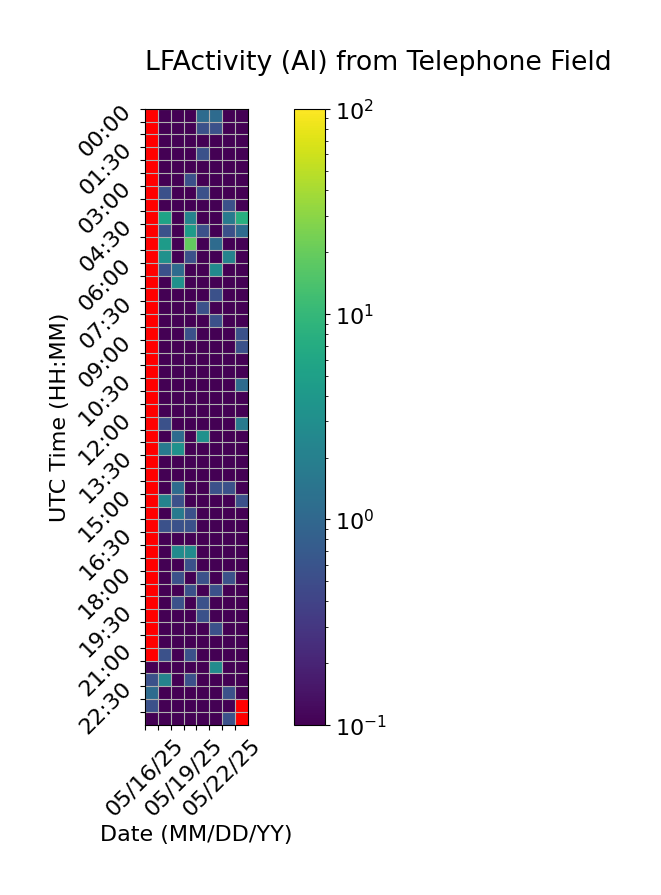

The data file committed next to this chart (first rows):
Time (UTC), 05/16/25, 05/17/25, 05/18/25, 05/19/25, 05/20/25, 05/21/25, 05/22/25, 05/23/25
00:00, , 0.0, 0.0, 0.0, 1.111, 1.111, 0.0, 0.0
00:30, , 0.0, 0.0, 0.0, 0.5556, 0.5556, 0.0, 0.0
01:00, , 0.0, 0.0, 0.0, 0.0, 0.0, 0.0, 0.0
01:30, , 0.0, 0.0, 0.0, 0.5556, 0.0, 0.0, 0.0
02:00, , 0.0, 0.0, 0.0, 0.0, 0.0, 0.0, 0.0
02:30, , 0.0, 0.0, 0.5556, 0.0, 0.0, 0.0, 0.0
03:00, , 0.5556, 0.0, 0.0, 0.5556, 0.0, 0.0, 0.0
03:30, , 0.0, 0.0, 0.0, 0.0, 0.0, 0.5556, 0.0
04:00, , 5.556, 0.0, 2.222, 0.0, 0.0, 1.667, 7.778
04:30, , 0.5556, 0.0, 4.444, 0.5556, 0.0, 0.5556, 1.111
05:00, , 4.444, 0.0, 18.89, 0.0, 1.111, 0.0, 0.0
05:30, , 3.333, 0.0, 0.5556, 0.0, 0.0, 2.222, 0.0
06:00, , 0.5556, 1.111, 0.0, 0.0, 2.778, 0.0, 0.0
06:30, , 0.0, 3.333, 0.0, 0.0, 0.0, 0.0, 0.0
07:00, , 0.0, 0.0, 0.0, 0.0, 0.5556, 0.0, 0.0
07:30, , 0.0, 0.0, 0.0, 0.5556, 0.0, 0.0, 0.0
08:00, , 0.0, 0.0, 0.0, 0.0, 0.5556, 0.0, 0.0
08:30, , 0.0, 0.0, 0.5556, 0.0, 0.0, 0.0, 0.5556
09:00, , 0.0, 0.0, 0.0, 0.0, 0.0, 0.0, 0.5556
09:30, , 0.0, 0.0, 0.0, 0.0, 0.0, 0.0, 0.0
10:00, , 0.0, 0.0, 0.0, 0.0, 0.0, 0.0, 0.0
10:30, , 0.0, 0.0, 0.0, 0.0, 0.0, 0.0, 1.111
11:00, , 0.0, 0.0, 0.0, 0.0, 0.0, 0.0, 0.0
11:30, , 0.0, 0.0, 0.0, 0.0, 0.0, 0.0, 0.0
12:00, , 0.5556, 0.0, 0.0, 0.0, 0.0, 0.0, 1.667
12:30, , 0.0, 1.111, 0.0, 3.333, 0.0, 0.0, 0.0
13:00, , 1.667, 3.333, 0.0, 0.0, 0.0, 0.0, 0.0
13:30, , 0.0, 0.0, 0.0, 0.0, 0.0, 0.0, 0.0
14:00, , 0.0, 0.0, 0.0, 0.0, 0.0, 0.0, 0.0
14:30, , 0.0, 1.111, 0.0, 0.0, 0.5556, 0.5556, 0.0
15:00, , 2.222, 0.5556, 0.0, 0.0, 0.0, 0.0, 0.5556
15:30, , 0.0, 1.667, 0.5556, 0.0, 0.0, 0.0, 0.0
16:00, , 0.5556, 0.5556, 0.5556, 0.0, 0.0, 0.0, 0.0
16:30, , 0.0, 0.0, 0.0, 0.0, 0.0, 0.0, 0.0
17:00, , 0.0, 2.778, 2.778, 0.0, 0.0, 0.0, 0.0
17:30, , 0.0, 0.0, 0.5556, 0.0, 0.0, 0.0, 0.0
18:00, , 0.0, 0.5556, 0.0, 0.5556, 0.0, 0.5556, 0.0
18:30, , 0.0, 0.0, 0.5556, 0.0, 0.5556, 0.0, 0.0
19:00, , 0.0, 0.5556, 0.0, 0.5556, 0.0, 0.0, 0.0
19:30, , 0.0, 0.0, 0.0, 0.5556, 0.0, 0.0, 0.0
20:00, , 0.0, 0.0, 0.0, 0.0, 0.5556, 0.0, 0.0
20:30, , 0.0, 0.0, 0.0, 0.0, 0.0, 0.0, 0.0
21:00, , 0.5556, 0.0, 0.5556, 0.0, 0.0, 0.0, 0.0
21:30, 0.0, 0.0, 0.0, 0.0, 0.0, 2.778, 0.0, 0.0
22:00, 0.5556, 2.222, 0.0, 0.5556, 0.0, 0.0, 0.0, 0.0
22:30, 1.111, 0.0, 0.0, 0.0, 0.0, 0.0, 0.5556, 0.0
23:00, 0.5556, 0.0, 0.0, 0.0, 0.0, 0.0, 0.0, 
23:30, 0.0, 0.0, 0.0, 0.0, 0.0, 0.0, 0.5556, 
